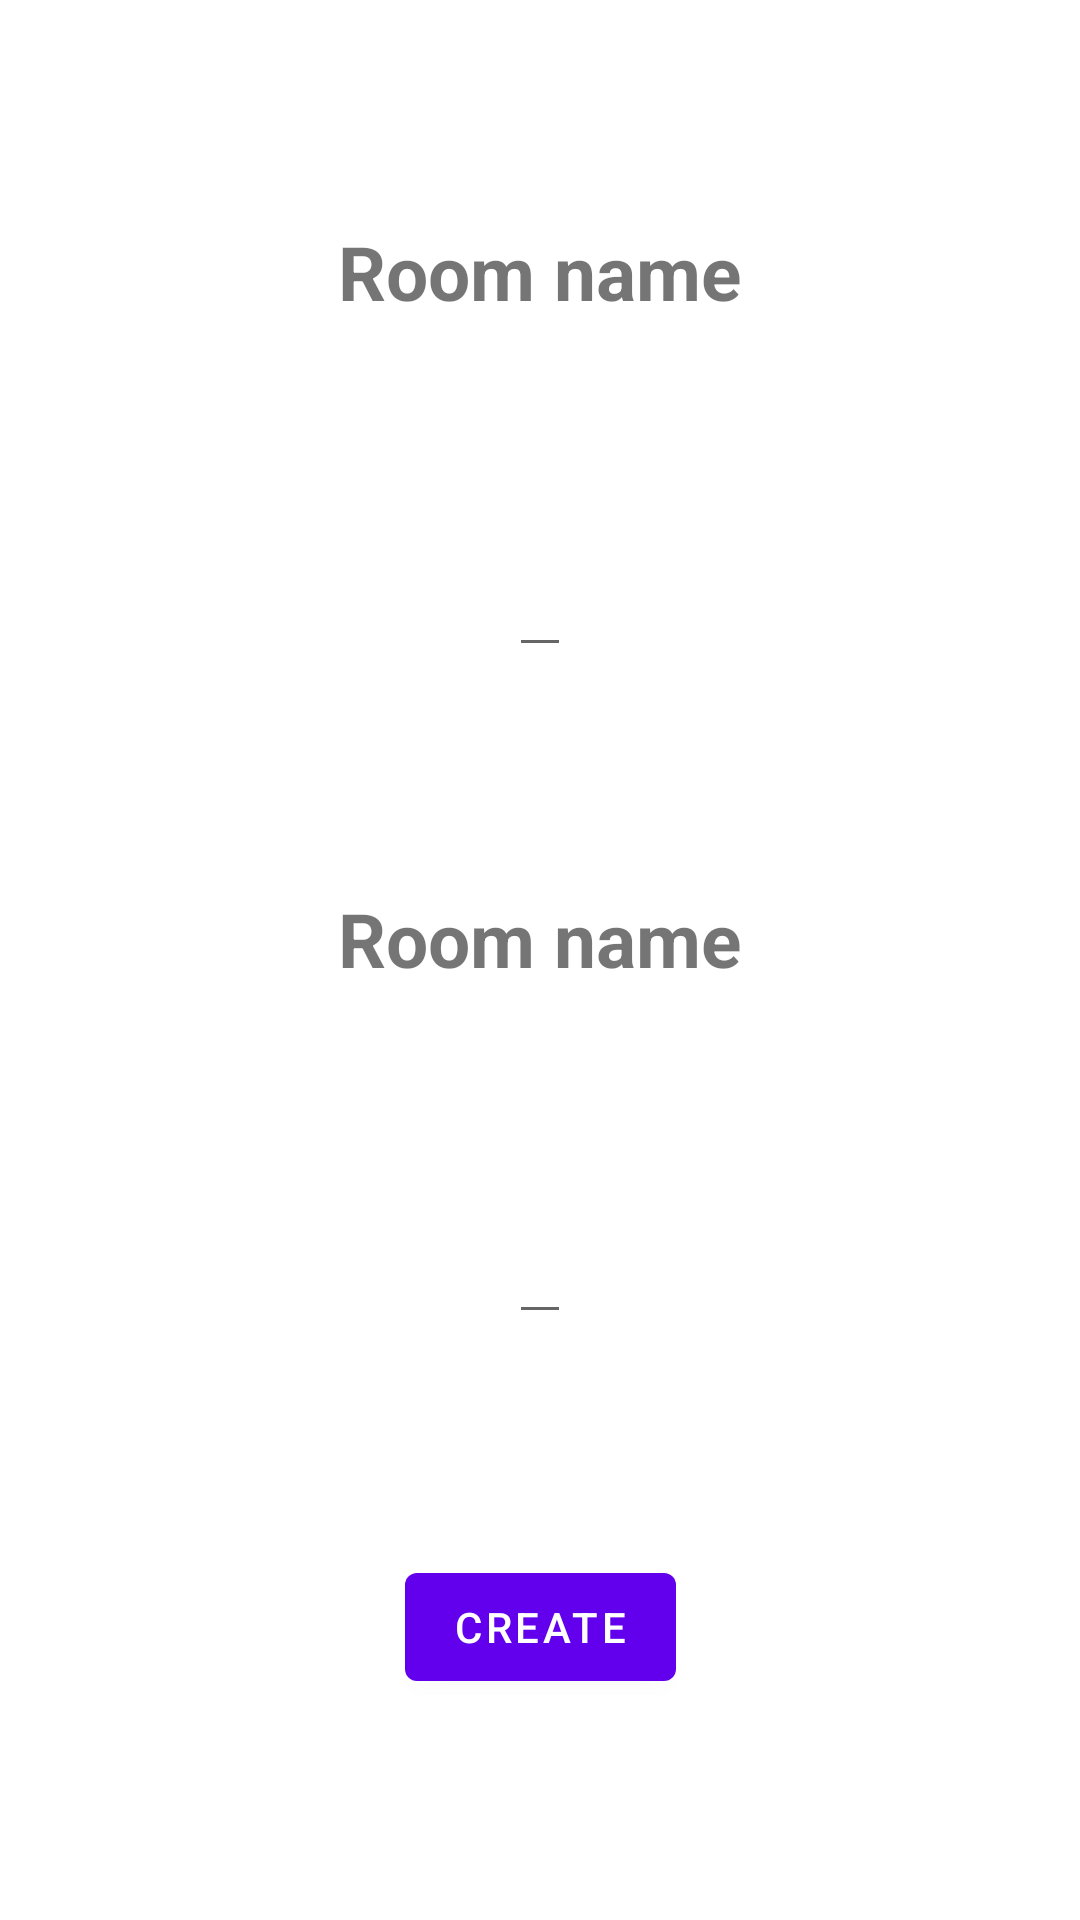

Write the Android layout XML for this screen, with the resource values it uses.
<!-- AndroidManifest.xml: application theme Theme.AND_Projet -->
<!-- res/layout/fragment_create.xml -->
<?xml version="1.0" encoding="utf-8"?>

<androidx.constraintlayout.widget.ConstraintLayout xmlns:android="http://schemas.android.com/apk/res/android"
    xmlns:app="http://schemas.android.com/apk/res-auto"
    xmlns:tools="http://schemas.android.com/tools"
    android:layout_width="match_parent"
    android:layout_height="match_parent"
    tools:context=".ui.home.CreateFragment">

    <TextView
        android:id="@+id/create_room_name_input_title"
        android:layout_width="wrap_content"
        android:layout_height="wrap_content"
        android:textStyle="bold"
        android:textSize="25sp"
        android:text="@string/room_name"
        app:layout_constraintTop_toTopOf="parent"
        app:layout_constraintEnd_toEndOf="parent"
        app:layout_constraintStart_toStartOf="parent"
        app:layout_constraintBottom_toTopOf="@id/create_room_name_input_field"/>

    <EditText
        android:id="@+id/create_room_name_input_field"
        android:layout_width="wrap_content"
        android:layout_height="wrap_content"
        android:inputType="textAutoComplete"
        app:layout_constraintEnd_toEndOf="parent"
        app:layout_constraintBottom_toTopOf="@id/create_room_question_input_title"
        app:layout_constraintTop_toBottomOf="@+id/create_room_name_input_title"
        app:layout_constraintStart_toStartOf="parent"
        android:autofillHints="" />

    <TextView
        android:id="@+id/create_room_question_input_title"
        android:layout_width="wrap_content"
        android:layout_height="wrap_content"
        android:textStyle="bold"
        android:textSize="25sp"
        android:text="@string/room_name"
        app:layout_constraintEnd_toEndOf="parent"
        app:layout_constraintTop_toBottomOf="@id/create_room_name_input_field"
        app:layout_constraintStart_toStartOf="parent"
        app:layout_constraintBottom_toTopOf="@id/create_room_question_input_field"/>

    <EditText
        android:id="@+id/create_room_question_input_field"
        android:layout_width="wrap_content"
        android:layout_height="wrap_content"
        android:inputType="textAutoComplete"
        app:layout_constraintEnd_toEndOf="parent"
        app:layout_constraintBottom_toTopOf="@id/create_room_btn"
        app:layout_constraintTop_toBottomOf="@+id/create_room_question_input_title"
        app:layout_constraintStart_toStartOf="parent"
        android:autofillHints="" />

    <Button
        android:id="@+id/create_room_btn"
        android:layout_width="wrap_content"
        android:layout_height="wrap_content"
        app:layout_constraintTop_toBottomOf="@id/create_room_question_input_field"
        app:layout_constraintBottom_toBottomOf="parent"
        app:layout_constraintStart_toStartOf="parent"
        app:layout_constraintEnd_toEndOf="parent"
        android:text="@string/create"/>


</androidx.constraintlayout.widget.ConstraintLayout>
<!-- resources referenced by this layout -->
<resources>
  <string name="create">Create</string>
  <string name="room_name">Room name</string>
  <style name="Theme.AND_Projet" parent="Theme.MaterialComponents.DayNight.DarkActionBar">
          
          <item name="colorPrimary">@color/purple_500</item>
          <item name="colorPrimaryVariant">@color/purple_700</item>
          <item name="colorOnPrimary">@color/white</item>
          
          <item name="colorSecondary">@color/teal_200</item>
          <item name="colorSecondaryVariant">@color/teal_700</item>
          <item name="colorOnSecondary">@color/black</item>
          
          <item name="android:statusBarColor" tools:targetApi="l">?attr/colorPrimaryVariant</item>
          
      </style>
  <!-- not gathered from this repository: default colours our renderer supplied (Android Studio template values) -->
  <color name="purple_500">#FF6200EE</color>
  <color name="purple_700">#FF3700B3</color>
  <color name="teal_200">#FF03DAC5</color>
  <color name="teal_700">#FF018786</color>
  <color name="black">#FF000000</color>
  <color name="white">#FFFFFFFF</color>
</resources>
